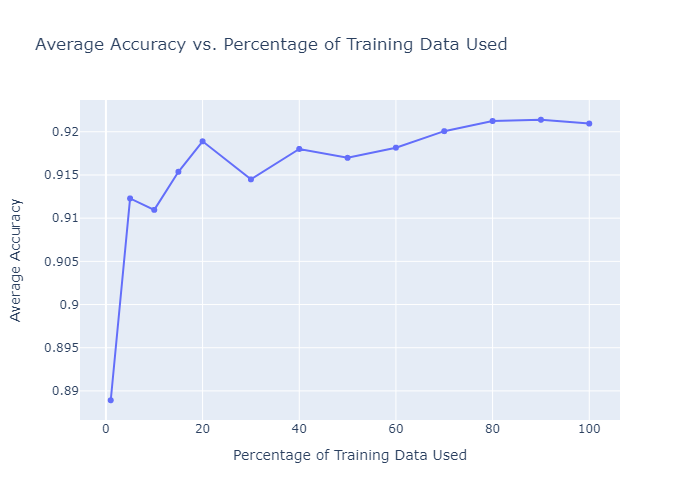

The data file committed next to this chart (first rows):
Percentage, Average Accuracy
1, 0.8889
5, 0.9123
10, 0.911
15, 0.9154
20, 0.9189
30, 0.9145
40, 0.918
50, 0.917
60, 0.9182
70, 0.9201
80, 0.9212
90, 0.9214
100, 0.921
